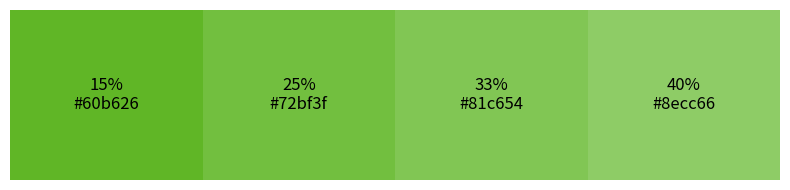

This figure's Python source:
"""
RGB Color Blender.

This script blends a given RGB color with white at specified percentages
and displays the blended colors in a table format with their hex values.
The original color is a shade of green (68, 170, 0) and the blending color is white (255, 255, 255).
"""

import matplotlib.patches as patches
from matplotlib import pyplot as plt

# Original color
orig_rgb = (68, 170, 0)
white_rgb = (255, 255, 255)

# Blend percentages
percentages = [0.15, 0.25, 0.33, 0.40]


def blend_colors(c1, c2, percent):
    """
    Blend two RGB colors based on a percentage.

    :param c1: First color (RGB tuple)
    :param c2: Second color (RGB tuple)
    :param percent: Percentage to blend (0 to 1)

    :return: Blended color (RGB tuple)
    """
    return tuple(
        int(c1[i] + (c2[i] - c1[i]) * percent)
        for i in range(3)
    )

# Generate blended colors and hex values
blended_colors = [blend_colors(orig_rgb, white_rgb, p) for p in percentages]
hex_colors = ['#%02x%02x%02x' % c for c in blended_colors]

# Create a color swatch table
fig, ax = plt.subplots(figsize=(8, 2))
ax.set_xlim(0, len(percentages))
ax.set_ylim(0, 1)
ax.axis('off')

for i, (hex_code, pct) in enumerate(zip(hex_colors, percentages)):
    rect = patches.Rectangle((i, 0), 1, 1, linewidth=1, edgecolor='none', facecolor=hex_code)
    ax.add_patch(rect)
    ax.text(i + 0.5, 0.5, f"{int(pct*100)}%\n{hex_code}", color='black',
            ha='center', va='center', fontsize=12)

plt.tight_layout()
plt.show()
